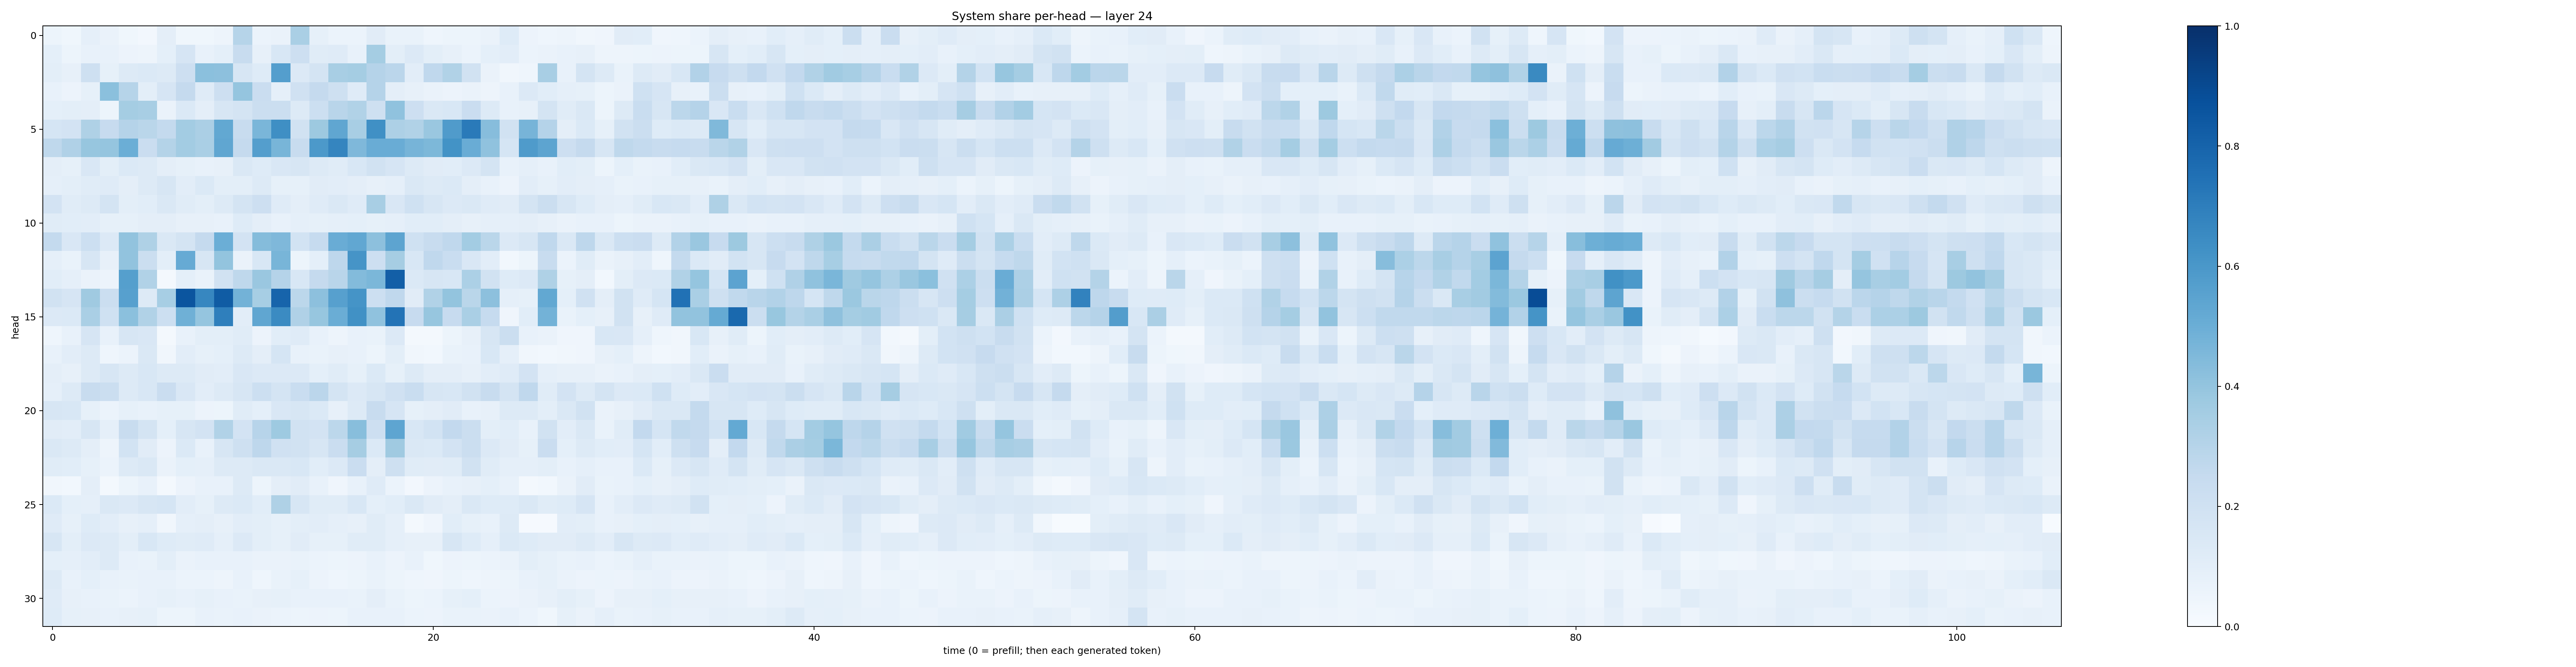

The table this chart was drawn from, first rows:
0.053687427, 0.038222067, 0.08725201, 0.06332763, 0.038100123, 0.026757566, 0.097173214, 0.038506784, 0.035712127, 0.04796409, 0.29694355, 0.05893571, 0.06636107, 0.33702266, 0.08542064, 0.059173346, 0.060005937, 0.111817166, 0.06884493, 0.06982044, 0.043515984, 0.052915297, 0.05180849, 0.06522116
0.09354, 0.05426, 0.07123, 0.07036, 0.05536, 0.04882, 0.09032, 0.1655, 0.07265, 0.09233, 0.2349, 0.08198, 0.1548, 0.211, 0.1142, 0.1193, 0.07568, 0.3543, 0.1002, 0.1349, 0.09959, 0.07915, 0.06122, 0.09055
0.101, 0.07857, 0.2032, 0.08387, 0.1288, 0.1406, 0.1266, 0.2121, 0.4215, 0.4178, 0.1579, 0.1237, 0.5687, 0.1364, 0.1743, 0.3406, 0.3541, 0.3042, 0.282, 0.1028, 0.2674, 0.3159, 0.19, 0.06424
0.07773, 0.05587, 0.08483, 0.4185, 0.2974, 0.1013, 0.1675, 0.2537, 0.1192, 0.2137, 0.398, 0.2292, 0.08641, 0.1974, 0.2516, 0.2056, 0.12, 0.3029, 0.09406, 0.07841, 0.06578, 0.05838, 0.06453, 0.0505
0.09158, 0.09868, 0.09531, 0.05465, 0.3535, 0.3437, 0.0634, 0.1383, 0.09747, 0.1563, 0.1722, 0.2195, 0.2191, 0.1273, 0.2164, 0.2914, 0.3128, 0.2046, 0.4086, 0.2128, 0.143, 0.1559, 0.2272, 0.129
0.1704, 0.1823, 0.3215, 0.2444, 0.3045, 0.2868, 0.2569, 0.3577, 0.3323, 0.5239, 0.2371, 0.4642, 0.6366, 0.1948, 0.3776, 0.534, 0.3437, 0.6303, 0.3266, 0.3161, 0.3848, 0.5787, 0.7118, 0.4314
0.2709, 0.3185, 0.3922, 0.3961, 0.4991, 0.228, 0.3053, 0.3563, 0.3394, 0.5323, 0.2515, 0.5682, 0.4656, 0.2372, 0.5928, 0.6701, 0.4508, 0.5044, 0.5071, 0.4725, 0.4542, 0.6179, 0.5049, 0.4066
0.09467, 0.08272, 0.1506, 0.09844, 0.1395, 0.1264, 0.0962, 0.08362, 0.07756, 0.08062, 0.1411, 0.1227, 0.1496, 0.1568, 0.1288, 0.1144, 0.1555, 0.1927, 0.167, 0.1283, 0.1096, 0.1075, 0.1347, 0.1796
0.08718, 0.09892, 0.115, 0.1198, 0.09471, 0.13, 0.1614, 0.1047, 0.1385, 0.09823, 0.1003, 0.126, 0.08216, 0.08503, 0.1097, 0.1018, 0.09699, 0.08192, 0.08636, 0.145, 0.1326, 0.138, 0.0948, 0.07044
0.1833, 0.1161, 0.1322, 0.1746, 0.09926, 0.1076, 0.1482, 0.114, 0.09984, 0.126, 0.1742, 0.2131, 0.119, 0.09509, 0.1194, 0.1449, 0.1187, 0.3406, 0.1486, 0.1997, 0.1603, 0.1334, 0.1479, 0.1176
0.1136, 0.1076, 0.1043, 0.08544, 0.08337, 0.09589, 0.09497, 0.08056, 0.0798, 0.07318, 0.124, 0.09728, 0.07066, 0.08903, 0.08488, 0.08644, 0.09173, 0.08513, 0.08953, 0.1056, 0.106, 0.09703, 0.07905, 0.08725
0.2546, 0.1508, 0.2169, 0.1333, 0.4025, 0.3221, 0.1439, 0.1758, 0.2515, 0.4965, 0.1828, 0.4374, 0.4531, 0.1846, 0.2487, 0.5056, 0.5283, 0.4152, 0.5393, 0.2003, 0.2358, 0.2692, 0.3575, 0.2855
0.08828, 0.06767, 0.1612, 0.08141, 0.4037, 0.2244, 0.1003, 0.5139, 0.1583, 0.4002, 0.06553, 0.1554, 0.4672, 0.05333, 0.09285, 0.2754, 0.6123, 0.2138, 0.3479, 0.1545, 0.2675, 0.2334, 0.1523, 0.1016
0.1062, 0.08627, 0.06615, 0.05666, 0.5642, 0.3148, 0.02343, 0.08999, 0.0687, 0.1926, 0.2724, 0.3839, 0.304, 0.1551, 0.2523, 0.2912, 0.4411, 0.4592, 0.8181, 0.1402, 0.1625, 0.1549, 0.3316, 0.1913
0.1937, 0.1642, 0.3703, 0.2249, 0.5605, 0.1327, 0.3469, 0.8561, 0.6659, 0.8307, 0.4781, 0.3439, 0.7969, 0.2781, 0.4165, 0.5611, 0.6156, 0.2151, 0.2689, 0.1119, 0.3156, 0.3986, 0.2884, 0.4178
0.1354, 0.1399, 0.3361, 0.2, 0.4209, 0.3153, 0.2187, 0.4898, 0.398, 0.692, 0.1047, 0.5348, 0.6508, 0.3167, 0.3934, 0.5007, 0.6281, 0.4064, 0.7404, 0.244, 0.3919, 0.2443, 0.3388, 0.2477
0.04326, 0.07183, 0.1668, 0.07237, 0.1577, 0.1515, 0.02083, 0.07119, 0.1009, 0.1002, 0.1172, 0.05759, 0.1077, 0.1202, 0.07553, 0.04804, 0.07459, 0.06996, 0.1347, 0.023, 0.01593, 0.0532, 0.07952, 0.1598
0.07303, 0.1029, 0.1281, 0.04585, 0.06247, 0.1433, 0.03199, 0.102, 0.08383, 0.09273, 0.129, 0.09617, 0.1693, 0.07556, 0.06707, 0.0803, 0.07763, 0.05117, 0.1007, 0.03283, 0.02866, 0.06762, 0.0728, 0.156
0.09617, 0.08053, 0.1259, 0.1582, 0.1273, 0.1541, 0.1258, 0.1297, 0.1096, 0.1024, 0.1507, 0.1344, 0.1362, 0.1329, 0.09278, 0.1139, 0.08363, 0.139, 0.08371, 0.1268, 0.09629, 0.09737, 0.07952, 0.1034
0.08915, 0.131, 0.2369, 0.2255, 0.1257, 0.1555, 0.2272, 0.1508, 0.1049, 0.1301, 0.161, 0.2182, 0.1728, 0.2318, 0.2837, 0.1728, 0.1341, 0.1568, 0.1982, 0.2311, 0.16, 0.1524, 0.1932, 0.2376
0.1591, 0.1557, 0.08528, 0.06152, 0.08298, 0.07508, 0.08528, 0.08409, 0.05503, 0.05113, 0.1142, 0.08996, 0.1489, 0.1563, 0.1384, 0.07959, 0.127, 0.2377, 0.1642, 0.08353, 0.09578, 0.1115, 0.07248, 0.07886
0.1102, 0.1029, 0.1575, 0.08643, 0.2379, 0.1782, 0.09142, 0.1599, 0.1822, 0.3152, 0.1824, 0.2936, 0.3738, 0.1882, 0.1835, 0.2798, 0.4279, 0.2118, 0.5385, 0.1535, 0.1859, 0.2617, 0.2189, 0.1011
0.1463, 0.1294, 0.09485, 0.05017, 0.184, 0.1131, 0.05739, 0.1381, 0.07592, 0.1572, 0.2068, 0.2748, 0.1986, 0.1934, 0.1618, 0.2296, 0.3512, 0.1392, 0.3689, 0.1439, 0.1403, 0.1829, 0.2193, 0.1328
0.1144, 0.1057, 0.08305, 0.06155, 0.1315, 0.1408, 0.06369, 0.0925, 0.08877, 0.1273, 0.131, 0.1442, 0.1444, 0.156, 0.1079, 0.1363, 0.2269, 0.09615, 0.2059, 0.1138, 0.1114, 0.1148, 0.1917, 0.1144
0.03201, 0.02886, 0.0938, 0.02006, 0.05162, 0.07575, 0.02006, 0.05504, 0.07602, 0.0774, 0.1303, 0.05336, 0.09666, 0.1123, 0.07761, 0.04225, 0.07549, 0.1176, 0.06228, 0.02634, 0.0548, 0.07055, 0.08131, 0.09067
0.1384, 0.08989, 0.08606, 0.1479, 0.1361, 0.1634, 0.1683, 0.105, 0.08539, 0.1305, 0.1393, 0.1081, 0.3214, 0.1638, 0.115, 0.1147, 0.1533, 0.09169, 0.1078, 0.1432, 0.1108, 0.09756, 0.1472, 0.1212
0.118, 0.08422, 0.1231, 0.1019, 0.07841, 0.08726, 0.03311, 0.08884, 0.09617, 0.08104, 0.105, 0.1003, 0.08327, 0.09822, 0.1051, 0.08965, 0.08005, 0.1135, 0.08897, 0.02088, 0.03997, 0.108, 0.08437, 0.07733
0.1613, 0.09798, 0.1349, 0.1317, 0.1013, 0.1533, 0.1232, 0.1166, 0.1196, 0.08686, 0.1336, 0.09915, 0.08546, 0.1124, 0.08558, 0.08536, 0.1167, 0.115, 0.08982, 0.08188, 0.08123, 0.1638, 0.1225, 0.08623
0.0903, 0.08674, 0.1029, 0.1257, 0.07214, 0.06781, 0.09994, 0.06621, 0.07108, 0.07238, 0.07037, 0.06547, 0.06617, 0.06674, 0.05941, 0.05249, 0.05551, 0.0749, 0.05674, 0.07277, 0.03825, 0.05587, 0.05446, 0.05939
0.1312, 0.07213, 0.09068, 0.07794, 0.06873, 0.07137, 0.07203, 0.06143, 0.06174, 0.0474, 0.07054, 0.04357, 0.06835, 0.08323, 0.05708, 0.04465, 0.05088, 0.06918, 0.05204, 0.04619, 0.03914, 0.05341, 0.04364, 0.05051
0.1186, 0.0782, 0.07657, 0.06675, 0.06152, 0.0761, 0.08298, 0.07707, 0.0851, 0.07276, 0.06702, 0.07886, 0.08332, 0.07159, 0.0723, 0.07358, 0.06716, 0.09737, 0.06881, 0.05458, 0.05908, 0.08475, 0.09007, 0.0605
0.1223, 0.08413, 0.08071, 0.07732, 0.08179, 0.0831, 0.05343, 0.05374, 0.07606, 0.07001, 0.07153, 0.0658, 0.06168, 0.05404, 0.05854, 0.05413, 0.07073, 0.07805, 0.07747, 0.06125, 0.05746, 0.0701, 0.06777, 0.06429
